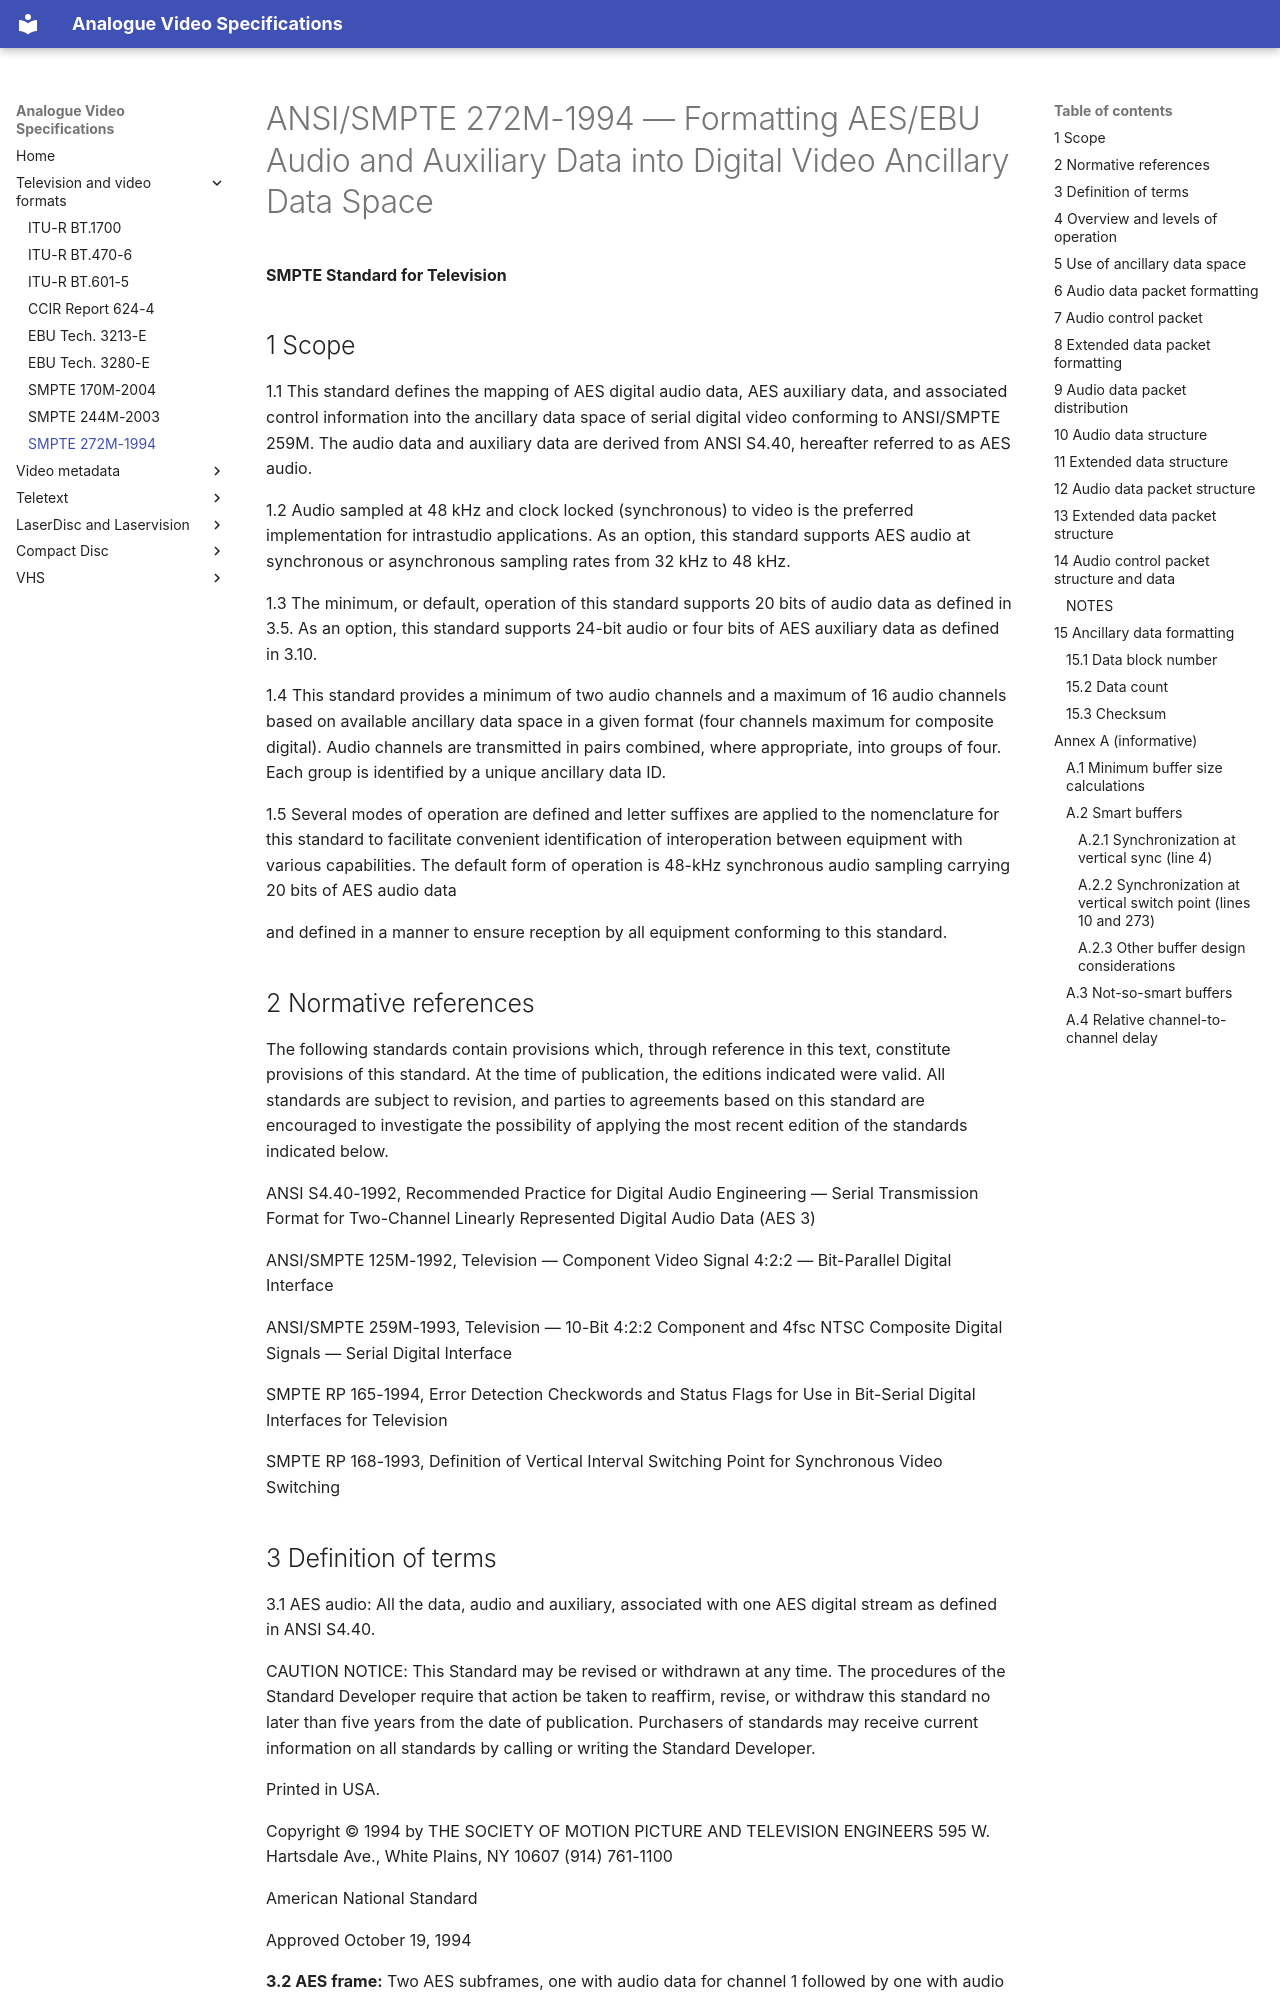

repository: decode-orc/analogue-video-specifications · page: video_formats/SMPTE-272M-1994/SMPTE-272M-1994/index.html · generator: mkdocs

# ANSI/SMPTE 272M-1994 — Formatting AES/EBU Audio and Auxiliary Data into Digital Video Ancillary Data Space

**SMPTE Standard for Television**

## 1 Scope

1.1 This standard defines the mapping of AES digital audio data, AES auxiliary data, and associated control information into the ancillary data space of serial digital video conforming to ANSI/SMPTE 259M. The audio data and auxiliary data are derived from ANSI S4.40, hereafter referred to as AES audio.

1.2 Audio sampled at 48 kHz and clock locked (synchronous) to video is the preferred implementation for intrastudio applications. As an option, this standard supports AES audio at synchronous or asynchronous sampling rates from 32 kHz to 48 kHz.

1.3 The minimum, or default, operation of this standard supports 20 bits of audio data as defined in 3.5. As an option, this standard supports 24-bit audio or four bits of AES auxiliary data as defined in 3.10.

1.4 This standard provides a minimum of two audio channels and a maximum of 16 audio channels based on available ancillary data space in a given format (four channels maximum for composite digital). Audio channels are transmitted in pairs combined, where appropriate, into groups of four. Each group is identified by a unique ancillary data ID.

1.5 Several modes of operation are defined and letter suffixes are applied to the nomenclature for this standard to facilitate convenient identification of interoperation between equipment with various capabilities. The default form of operation is 48-kHz synchronous audio sampling carrying 20 bits of AES audio data

and defined in a manner to ensure reception by all equipment conforming to this standard.

## 2 Normative references

The following standards contain provisions which, through reference in this text, constitute provisions of this standard. At the time of publication, the editions indicated were valid. All standards are subject to revision, and parties to agreements based on this standard are encouraged to investigate the possibility of applying the most recent edition of the standards indicated below.

ANSI S4.40-1992, Recommended Practice for Digital Audio Engineering — Serial Transmission Format for Two-Channel Linearly Represented Digital Audio Data (AES 3)

ANSI/SMPTE 125M-1992, Television — Component Video Signal 4:2:2 — Bit-Parallel Digital Interface

ANSI/SMPTE 259M-1993, Television — 10-Bit 4:2:2 Component and 4fsc NTSC Composite Digital Signals — Serial Digital Interface

SMPTE RP 165-1994, Error Detection Checkwords and Status Flags for Use in Bit-Serial Digital Interfaces for Television

SMPTE RP 168-1993, Definition of Vertical Interval Switching Point for Synchronous Video Switching
